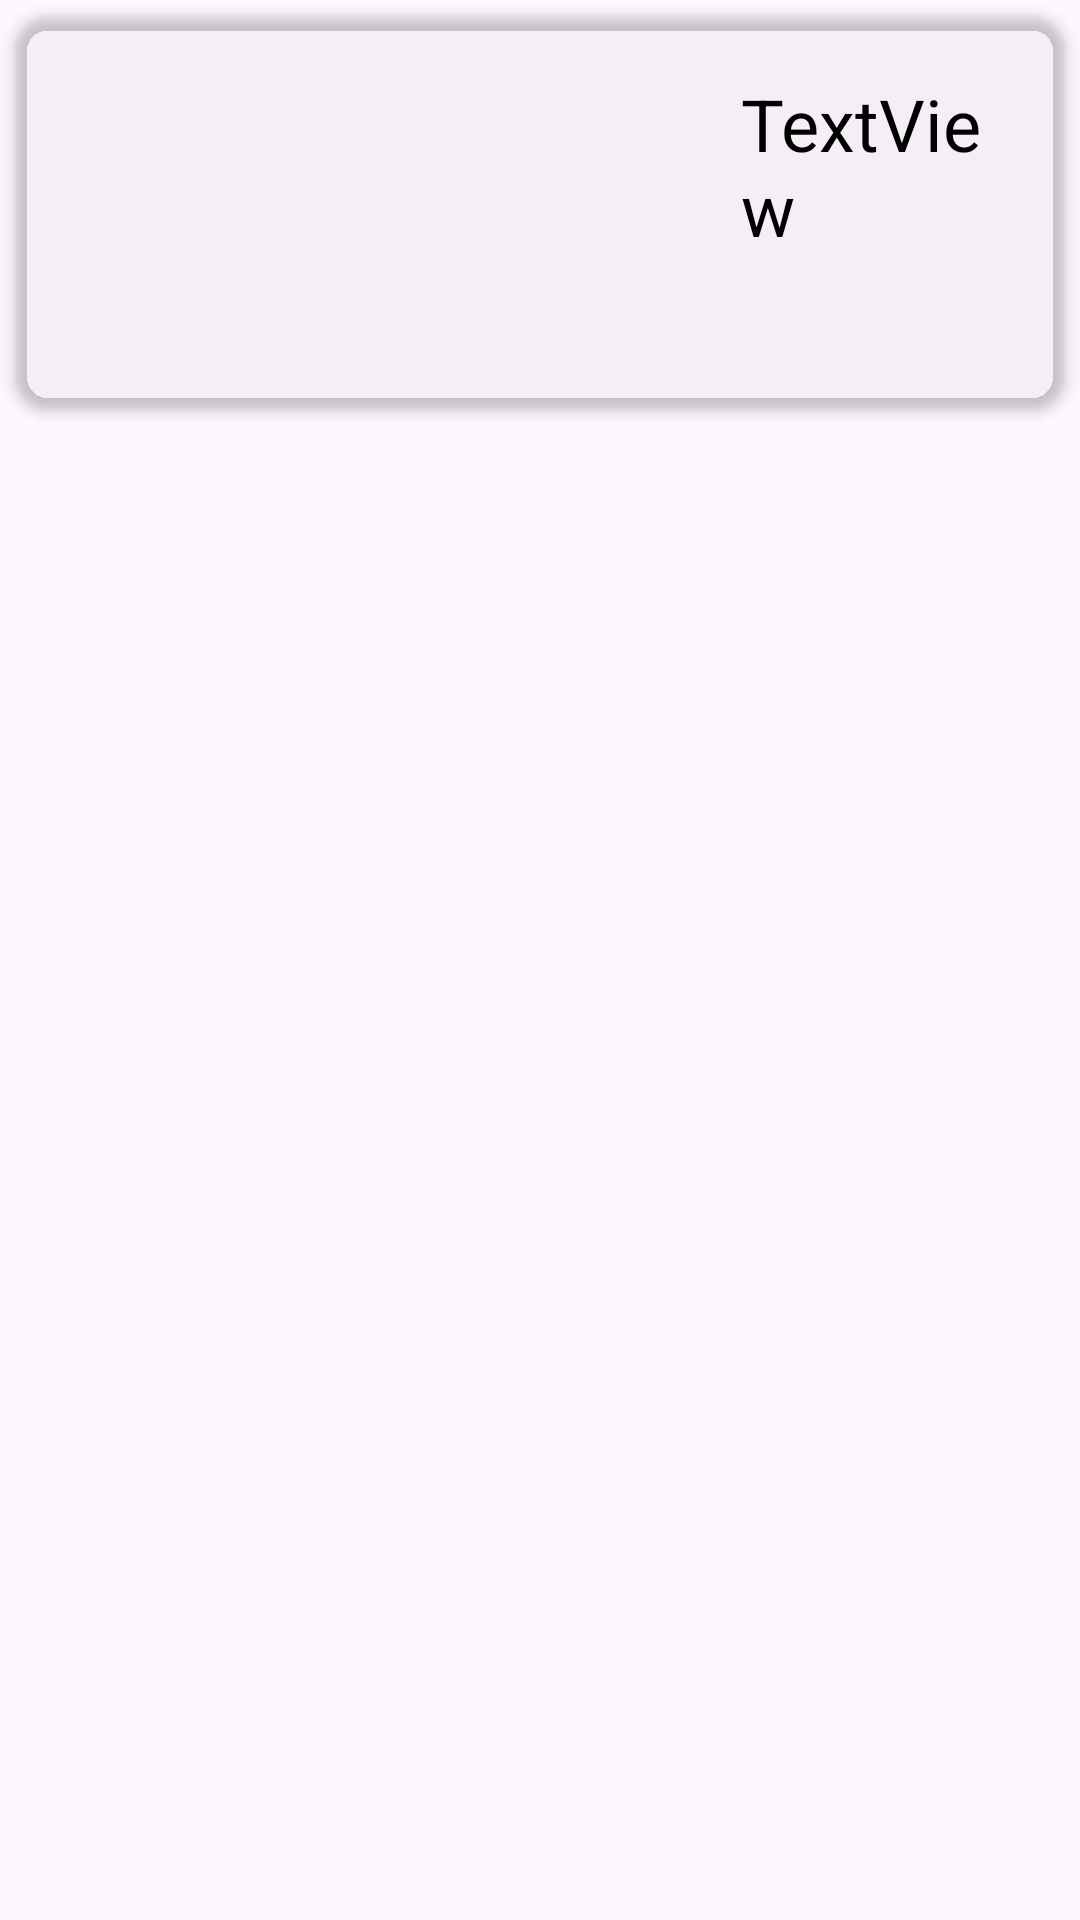

The Android layout XML behind this screen, and the referenced resources:
<!-- AndroidManifest.xml: application theme Theme.AplikasiDonasiMakanan -->
<!-- res/layout/card_home.xml -->
<?xml version="1.0" encoding="utf-8"?>
<androidx.constraintlayout.widget.ConstraintLayout xmlns:android="http://schemas.android.com/apk/res/android"
    xmlns:app="http://schemas.android.com/apk/res-auto"
    xmlns:tools="http://schemas.android.com/tools"
    android:id="@+id/card"
    android:layout_width="match_parent"
    android:layout_height="wrap_content"
    android:clickable="true"
    android:foreground="?attr/selectableItemBackground">

    <androidx.cardview.widget.CardView
        android:id="@+id/card_view_dokumentasi"
        android:layout_width="match_parent"
        android:layout_height="wrap_content"
        android:layout_margin="5dp"
        app:cardBackgroundColor="@color/cardColor"
        app:cardCornerRadius="12dp"
        app:cardElevation="3dp"
        app:contentPadding="4dp"
        app:layout_constraintTop_toTopOf="parent" >

        <RelativeLayout
            android:layout_width="match_parent"
            android:layout_height="match_parent"
            android:padding="16dp">

            <ImageView
                android:id="@+id/homeImage"
                android:layout_width="206dp"
                android:layout_height="92dp"
                android:layout_alignParentStart="true"
                android:layout_alignParentLeft="true"
                android:layout_alignParentTop="true"
                android:layout_marginEnd="16sp"
                android:layout_marginRight="16sp" />

            <TextView
                android:id="@+id/homeTittle"
                android:layout_width="wrap_content"
                android:layout_height="wrap_content"
                android:layout_alignParentTop="true"
                android:layout_toEndOf="@id/homeImage"
                android:layout_toRightOf="@id/homeImage"
                android:text="TextView"
                android:textColor="@color/black"
                android:textSize="24sp" />

        </RelativeLayout>
    </androidx.cardview.widget.CardView>
</androidx.constraintlayout.widget.ConstraintLayout>
<!-- resources referenced by this layout -->
<resources>
  <color name="black">#FF000000</color>
  <style name="Theme.AplikasiDonasiMakanan" parent="Base.Theme.AplikasiDonasiMakanan" />
  <style name="Base.Theme.AplikasiDonasiMakanan" parent="Theme.Material3.DayNight.NoActionBar">
          
          
      </style>
</resources>
